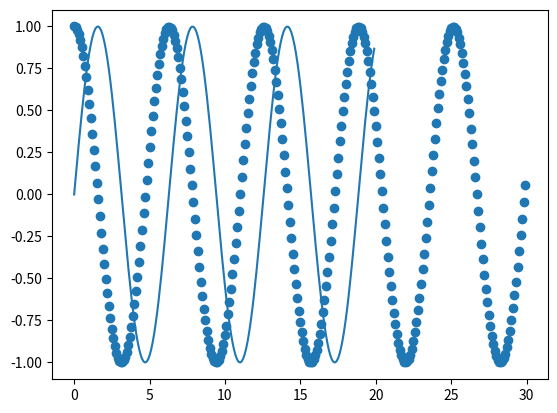

The matplotlib source for this figure:
import numpy as np
import matplotlib.pyplot as plt

x = np.arange(0,20,.1)
y = np.sin(x)
plt.plot (x,y)

x = np.arange(0,30,.1)
y = np.cos(x)
plt.scatter(x,y)

